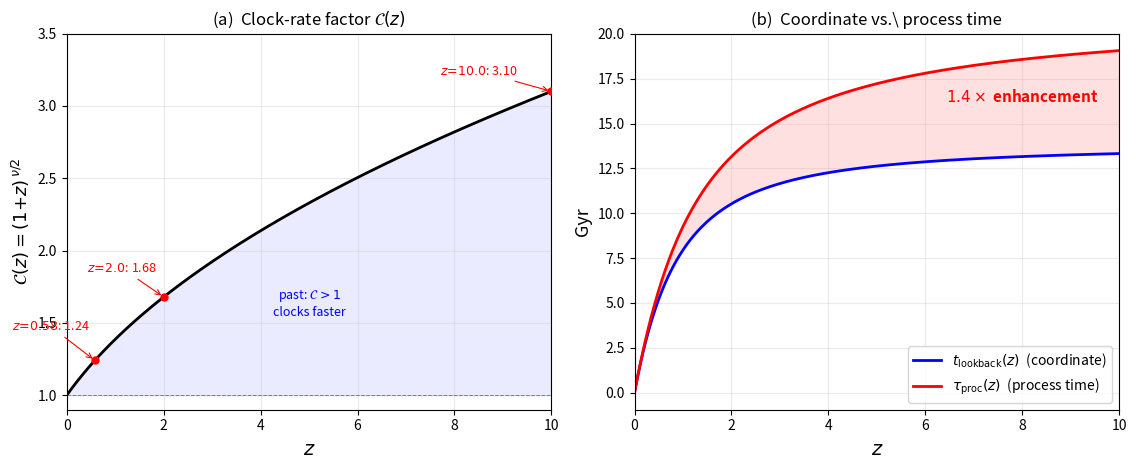

This chart was generated by the following Python code: (Note: this script raises an exception after producing the figure.)
"""
Plot C(z) and tau_proc(z) for Appendix 18.

Model:  phi_bg(z) = nu * ln(1+z)
        C(z) = exp[phi_bg(z)/2] = (1+z)^{nu/2}

nu is calibrated from the MOND paper benchmark:
  C(10) = 3.1  =>  nu/2 = ln(3.1)/ln(11) = 0.4718  =>  nu = 0.9436

H(z) uses standard LambdaCDM (the dynamic DE correction to the
Friedmann equation is sub-leading for the time integrals).
"""

import numpy as np
from scipy.integrate import cumulative_trapezoid
import matplotlib
matplotlib.use("Agg")
import matplotlib.pyplot as plt

# --- cosmological parameters ---
Om  = 0.315
OL  = 0.685
Or  = 9.15e-5
H0  = 67.4                        # km/s/Mpc
H0_invGyr = H0 * 1.0222e-3        # Gyr^{-1}

# --- process-time model ---
C_bench = 3.1
z_bench = 10.0
nu_half = np.log(C_bench) / np.log(1 + z_bench)   # nu/2
nu = 2 * nu_half

def Cz(z):
    return (1 + z)**nu_half

def Ez(z):
    """E(z) = H(z)/H0 in LambdaCDM"""
    return np.sqrt(Om*(1+z)**3 + Or*(1+z)**4 + OL)

# --- redshift grid ---
z = np.linspace(0, 10, 5000)

C_arr = Cz(z)
E_arr = Ez(z)

# lookback time:  dt = dz / [(1+z) H(z)]
integrand_lb  = 1.0 / ((1+z) * E_arr * H0_invGyr)
# process time:   dtau = C(z) * dt
integrand_tau = C_arr / ((1+z) * E_arr * H0_invGyr)

t_lb   = np.concatenate([[0], cumulative_trapezoid(integrand_lb,  z)])
tau_pr = np.concatenate([[0], cumulative_trapezoid(integrand_tau, z)])

# average enhancement
A_arr = np.where(t_lb > 0, tau_pr / t_lb, 1.0)

print(f"nu = {nu:.4f},  nu/2 = {nu_half:.4f}")
print(f"C(0.58) = {Cz(0.58):.3f}")
print(f"C(2)    = {Cz(2.0):.3f}")
print(f"C(10)   = {Cz(10.0):.3f}")
print(f"t_lookback(10) = {t_lb[-1]:.2f} Gyr")
print(f"tau_proc(10)   = {tau_pr[-1]:.2f} Gyr")
print(f"Enhancement x  = {tau_pr[-1]/t_lb[-1]:.2f}")

# average enhancement at z=0.58
idx058 = np.argmin(np.abs(z - 0.58))
print(f"A(0.58) = tau/t  = {A_arr[idx058]:.3f}")

# ===================== FIGURE =====================
fig, (ax1, ax2) = plt.subplots(1, 2, figsize=(11.5, 4.8))

# --- Panel (a): C(z) ---
ax1.plot(z, C_arr, 'k-', lw=2)
ax1.axhline(1, color='grey', ls='--', lw=0.7)
ax1.set_xlabel(r'$z$', fontsize=14)
ax1.set_ylabel(r'$\mathcal{C}(z) = (1{+}z)^{\,\nu/2}$', fontsize=13)
ax1.set_title(r'(a)  Clock-rate factor $\mathcal{C}(z)$', fontsize=12)
ax1.set_xlim(0, 10)
ax1.set_ylim(0.9, 3.5)

bpts = [(0.58, 1.24, (-60, 22)),
        (2.0,  None, (-55, 18)),
        (10.0, None, (-80, 12))]
for zb, _, offs in bpts:
    cv = Cz(zb)
    ax1.plot(zb, cv, 'ro', ms=5, zorder=5)
    ax1.annotate(rf'$z\!=\!{zb}$: {cv:.2f}',
                 xy=(zb, cv), fontsize=9,
                 xytext=offs, textcoords='offset points',
                 arrowprops=dict(arrowstyle='->', color='red', lw=0.8),
                 color='red')

ax1.fill_between(z, 1, C_arr, where=C_arr >= 1, alpha=0.08, color='blue')
ax1.text(5, 1.55, r'past: $\mathcal{C}>1$' '\n' r'clocks faster',
         fontsize=9, ha='center', color='blue', style='italic')
ax1.grid(True, alpha=0.25)

# --- Panel (b): cumulative times ---
ax2.plot(z, t_lb,   'b-',  lw=2, label=r'$t_{\mathrm{lookback}}(z)$  (coordinate)')
ax2.plot(z, tau_pr,  'r-',  lw=2, label=r'$\tau_{\mathrm{proc}}(z)$  (process time)')
ax2.fill_between(z, t_lb, tau_pr, alpha=0.12, color='red')
ax2.set_xlabel(r'$z$', fontsize=14)
ax2.set_ylabel('Gyr', fontsize=13)
ax2.set_title(r'(b)  Coordinate vs.\ process time', fontsize=12)
ax2.set_xlim(0, 10)
ax2.legend(fontsize=10, loc='lower right')
ax2.grid(True, alpha=0.25)

# annotate enhancement
enh = tau_pr[-1] / t_lb[-1]
ax2.annotate(rf'${enh:.1f}\times$ enhancement',
             xy=(8.0, (t_lb[-1] + tau_pr[-1]) / 2),
             fontsize=11, color='red', fontweight='bold', ha='center')

plt.tight_layout()
plt.savefig('../PDF/fig_Cz_processtime.pdf', bbox_inches='tight')
plt.savefig('../PDF/fig_Cz_processtime.png', dpi=200, bbox_inches='tight')
print("\nSaved ../PDF/fig_Cz_processtime.pdf / .png")
